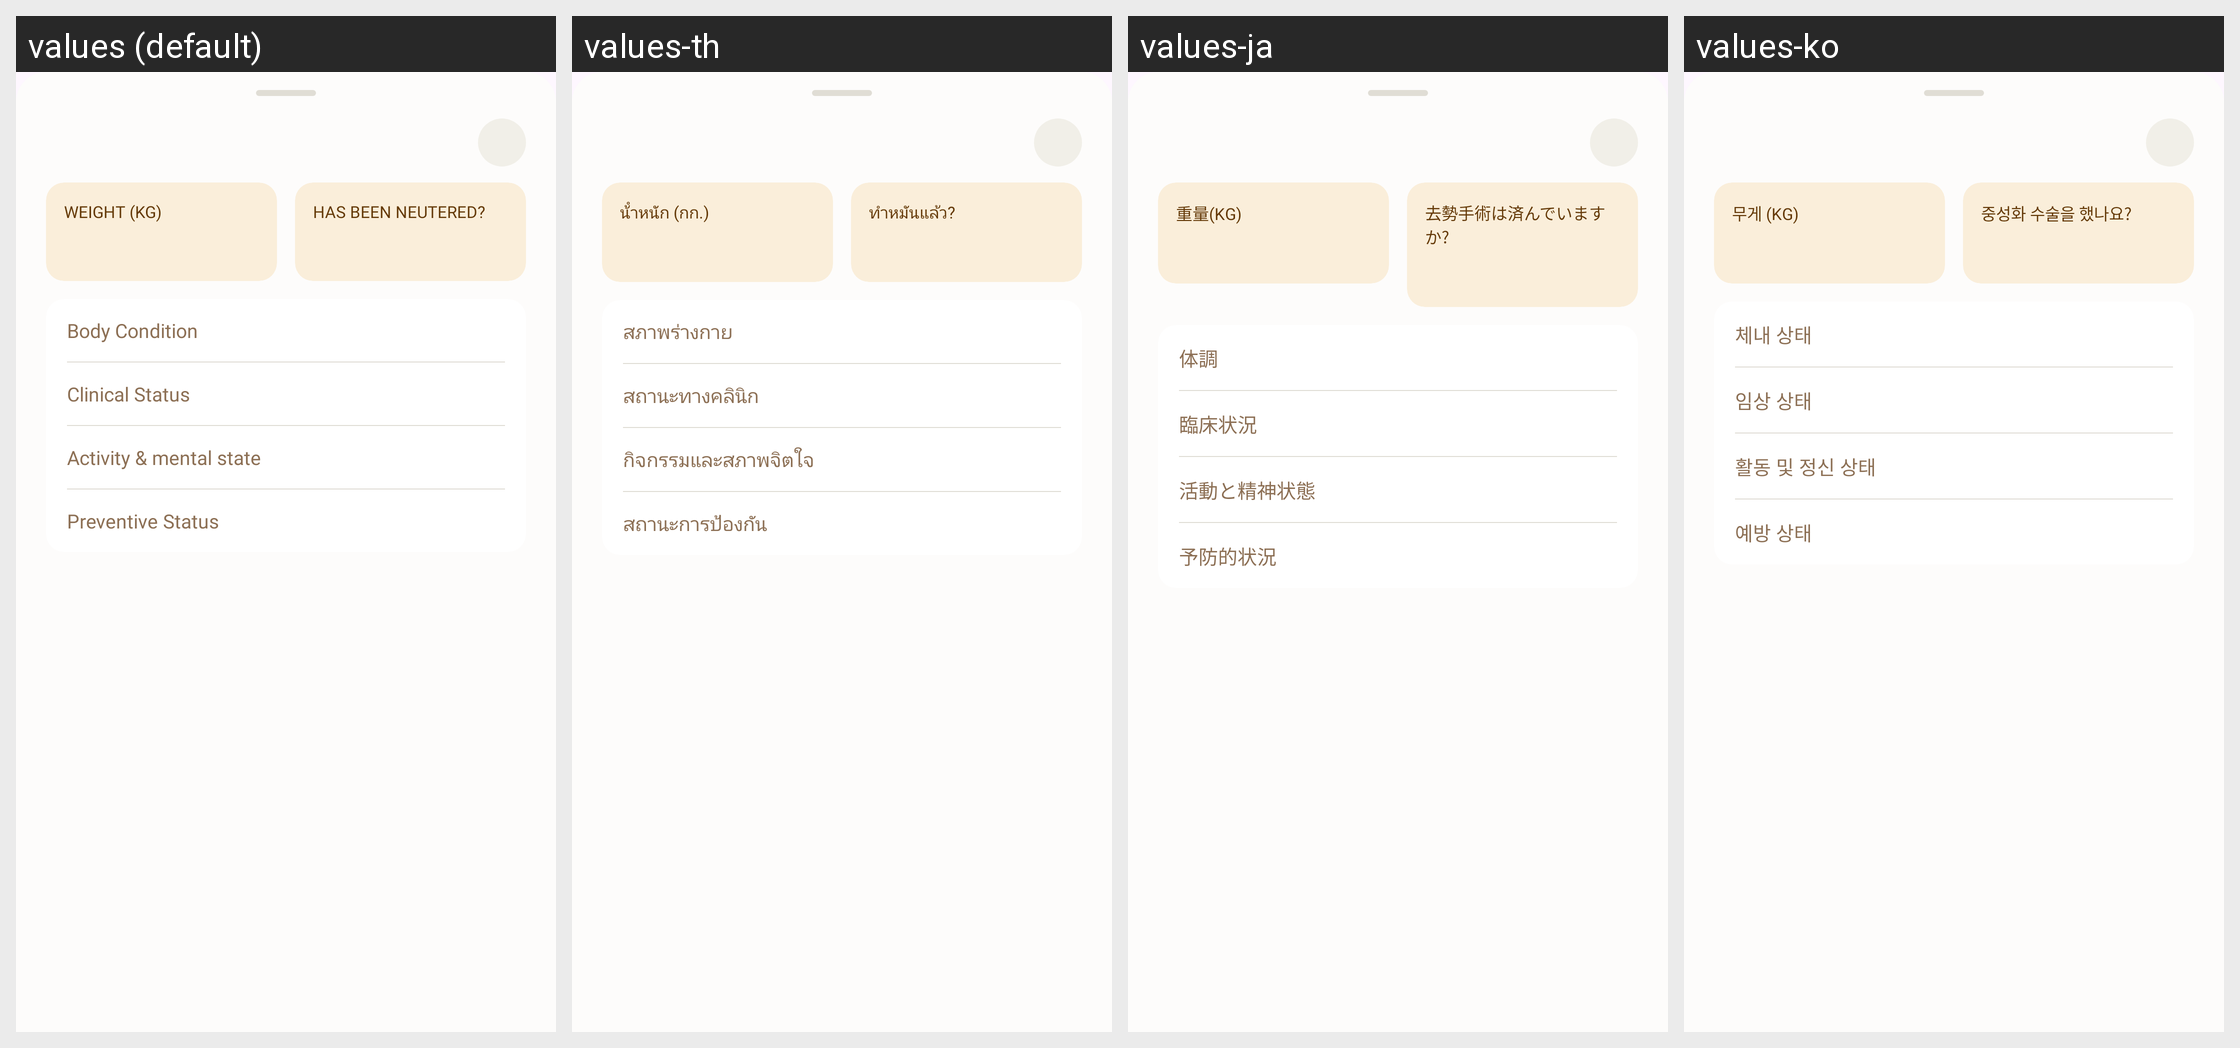

This grid shows one Android layout under several languages. Give, for every string resource on the screen, its name, the default text and each shown locale's text.
Android screen res/layout/dialog_pet_health_detail.xml rendered under 4 locales, left to right: values (default), values-th, values-ja, values-ko. Device: Nexus 5 (rendered at 1080×1920; each locale shown at half size, 540×960, under a caption strip naming it); theme Theme.PetBer.
Other locales in the repository, not shown: values-de, values-es, values-fr, values-pt, values-vi, values-zh-rCN.
Strings drawn on this screen, with the default value and each locale's value (text and hints the layout hard-codes, and strings that could not be matched under every locale, appear in the picture but are not listed):

weight_kg
  values: Weight (kg)
  values-th: น้ําหนัก (กก.)
  values-ja: 重量(kg)
  values-ko: 무게 (kg)

has_been_neutered
  values: Has been neutered?
  values-th: ทําหมันแล้ว?
  values-ja: 去勢手術は済んでいますか?
  values-ko: 중성화 수술을 했나요?

body_condition
  values: Body Condition
  values-th: สภาพร่างกาย
  values-ja: 体調
  values-ko: 체내 상태

clinical_status
  values: Clinical Status
  values-th: สถานะทางคลินิก
  values-ja: 臨床状況
  values-ko: 임상 상태

activity_amp_mental_state
  values: Activity & mental state
  values-th: กิจกรรมและสภาพจิตใจ
  values-ja: 活動と精神状態
  values-ko: 활동 및 정신 상태

preventive_status
  values: Preventive Status
  values-th: สถานะการป้องกัน
  values-ja: 予防的状況
  values-ko: 예방 상태
